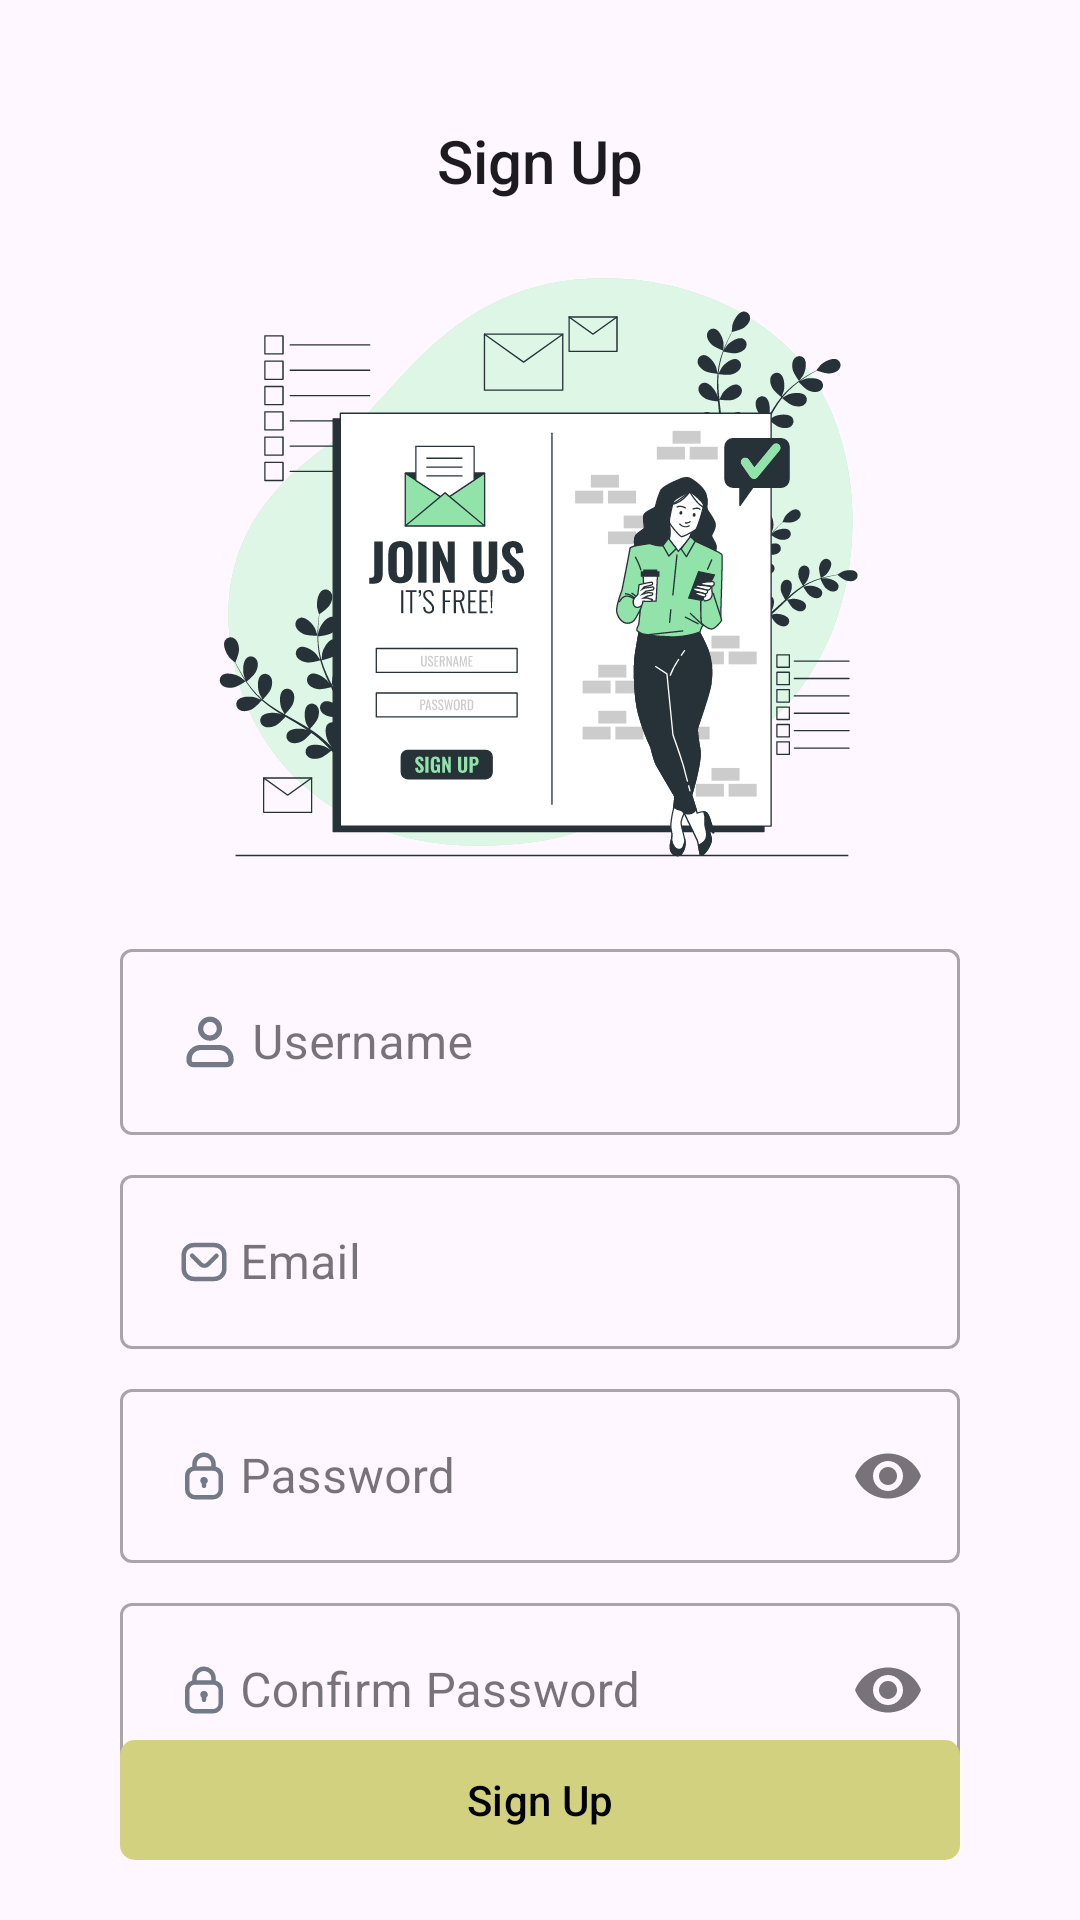

Here is an Android app screen rendered from its layout file. Give the layout XML and the strings, colors and styles it references.
<!-- AndroidManifest.xml: application theme Theme.MyChampionList -->
<!-- res/layout/activity_register.xml -->
<?xml version="1.0" encoding="utf-8"?>
<androidx.constraintlayout.widget.ConstraintLayout xmlns:android="http://schemas.android.com/apk/res/android"
    xmlns:app="http://schemas.android.com/apk/res-auto"
    xmlns:tools="http://schemas.android.com/tools"
    android:layout_width="match_parent"
    android:layout_height="match_parent"
    tools:context=".ui.RegisterActivity">

    <com.google.android.material.textview.MaterialTextView
        android:id="@+id/tv_login"
        style="@style/TextAppearance.AppCompat.Title"
        android:layout_width="wrap_content"
        android:layout_height="wrap_content"
        android:layout_marginTop="40dp"
        android:text="Sign Up"
        app:layout_constraintEnd_toEndOf="parent"
        app:layout_constraintStart_toStartOf="parent"
        app:layout_constraintTop_toTopOf="parent" />

    <ImageView
        android:id="@+id/img_signin"
        android:layout_width="220dp"
        android:layout_height="220dp"
        android:layout_marginVertical="16dp"
        android:src="@drawable/sign_up"
        app:layout_constraintEnd_toEndOf="parent"
        app:layout_constraintStart_toStartOf="parent"
        app:layout_constraintTop_toBottomOf="@+id/tv_login" />

    <com.google.android.material.textfield.TextInputLayout
        android:id="@+id/il_username"
        style="@style/Widget.MaterialComponents.TextInputLayout.OutlinedBox"
        android:layout_width="match_parent"
        android:layout_height="wrap_content"
        android:layout_marginHorizontal="40dp"
        android:layout_marginTop="8dp"
        android:hint="Username"
        app:layout_constraintEnd_toEndOf="parent"
        app:layout_constraintStart_toStartOf="parent"
        app:layout_constraintTop_toBottomOf="@+id/img_signin">

        <com.google.android.material.textfield.TextInputEditText
            android:id="@+id/edt_username"
            android:layout_width="match_parent"
            android:layout_height="wrap_content"
            android:drawableStart="@drawable/ic_profile"
            android:inputType="text" />
    </com.google.android.material.textfield.TextInputLayout>

    <com.google.android.material.textfield.TextInputLayout
        android:id="@+id/il_email"
        style="@style/Widget.MaterialComponents.TextInputLayout.OutlinedBox"
        android:layout_width="match_parent"
        android:layout_height="wrap_content"
        android:layout_marginHorizontal="40dp"
        android:layout_marginTop="8dp"
        android:hint="Email"
        app:layout_constraintEnd_toEndOf="parent"
        app:layout_constraintStart_toStartOf="parent"
        app:layout_constraintTop_toBottomOf="@+id/il_username">

        <com.google.android.material.textfield.TextInputEditText
            android:id="@+id/edt_email"
            android:layout_width="match_parent"
            android:layout_height="wrap_content"
            android:drawableStart="@drawable/ic_mail"
            android:inputType="textEmailAddress" />
    </com.google.android.material.textfield.TextInputLayout>

    <com.google.android.material.textfield.TextInputLayout
        android:id="@+id/il_password"
        style="@style/Widget.MaterialComponents.TextInputLayout.OutlinedBox"
        android:layout_width="match_parent"
        android:layout_height="wrap_content"
        android:layout_marginHorizontal="40dp"
        android:layout_marginTop="8dp"
        android:hint="Password"
        app:endIconMode="password_toggle"
        app:layout_constraintEnd_toEndOf="parent"
        app:layout_constraintStart_toStartOf="parent"
        app:layout_constraintTop_toBottomOf="@+id/il_email">

        <com.google.android.material.textfield.TextInputEditText
            android:id="@+id/edt_password"
            android:layout_width="match_parent"
            android:layout_height="wrap_content"
            android:drawableStart="@drawable/ic_lock"
            android:inputType="textPassword" />
    </com.google.android.material.textfield.TextInputLayout>

    <com.google.android.material.textfield.TextInputLayout
        android:id="@+id/il_confirm_password"
        style="@style/Widget.MaterialComponents.TextInputLayout.OutlinedBox"
        android:layout_width="match_parent"
        android:layout_height="wrap_content"
        android:layout_marginHorizontal="40dp"
        android:layout_marginTop="8dp"
        android:hint="Confirm Password"
        app:endIconMode="password_toggle"
        app:layout_constraintEnd_toEndOf="parent"
        app:layout_constraintStart_toStartOf="parent"
        app:layout_constraintTop_toBottomOf="@+id/il_password">

        <com.google.android.material.textfield.TextInputEditText
            android:id="@+id/edt_confirm_password"
            android:layout_width="match_parent"
            android:layout_height="wrap_content"
            android:drawableStart="@drawable/ic_lock"
            android:inputType="textPassword" />
    </com.google.android.material.textfield.TextInputLayout>

    <ViewFlipper
        android:id="@+id/flipper_btn_register"
        android:layout_width="match_parent"
        android:layout_height="wrap_content"
        app:layout_constraintBottom_toBottomOf="parent"
        app:layout_constraintEnd_toEndOf="parent"
        app:layout_constraintStart_toStartOf="parent">

        <com.google.android.material.button.MaterialButton
            android:id="@+id/btn_signup"
            android:layout_width="match_parent"
            android:layout_height="wrap_content"
            android:layout_marginHorizontal="40dp"
            android:layout_marginBottom="16dp"
            android:text="Sign Up"
            app:cornerRadius="5dp" />

        <ProgressBar
            style="?android:progressBarStyleSmall"
            android:layout_width="wrap_content"
            android:layout_height="wrap_content"
            android:layout_gravity="center" />
    </ViewFlipper>

</androidx.constraintlayout.widget.ConstraintLayout>
<!-- resources referenced by this layout -->
<resources>
  <!-- drawable ic_lock (drawable) -->
  <vector xmlns:android="http://schemas.android.com/apk/res/android"
      android:width="24dp"
      android:height="24dp"
      android:viewportWidth="32"
      android:viewportHeight="32">
    <path
        android:pathData="M21.22,10.26a5.25,5.25 0,0 0,-10.47 0.55v1a4.45,4.45 0,0 0,-3.21 4.25L7.54,22A4.46,4.46 0,0 0,12 26.44h8A4.46,4.46 0,0 0,24.46 22L24.46,16.08a4.45,4.45 0,0 0,-3.21 -4.25v-1A4.93,4.93 0,0 0,21.22 10.26ZM16,7.56a3.24,3.24 0,0 1,3.23 2.91c0,0.11 0,0.22 0,0.34v0.82h-6.5v-0.82A3.26,3.26 0,0 1,16 7.56ZM22.46,16.08L22.46,22A2.45,2.45 0,0 1,20 24.44L12,24.44A2.45,2.45 0,0 1,9.54 22L9.54,16.08A2.45,2.45 0,0 1,12 13.63h8A2.45,2.45 0,0 1,22.46 16.08Z"
        android:fillColor="#747987"/>
    <path
        android:pathData="M16,16.43a1.65,1.65 0,0 0,-1.65 1.65A1.68,1.68 0,0 0,15 19.4v1a1,1 0,0 0,2 0v-1a1.65,1.65 0,0 0,-1 -3Z"
        android:fillColor="#747987"/>
  </vector>
  <!-- drawable ic_mail (drawable) -->
  <vector xmlns:android="http://schemas.android.com/apk/res/android"
      android:width="24dp"
      android:height="24dp"
      android:viewportWidth="32"
      android:viewportHeight="32">
    <path
        android:pathData="M20.61,7.49H11.39A5.4,5.4 0,0 0,6 12.89v6.22a5.4,5.4 0,0 0,5.4 5.4h9.22a5.4,5.4 0,0 0,5.4 -5.4V12.89A5.4,5.4 0,0 0,20.61 7.49ZM24,19.11a3.4,3.4 0,0 1,-3.4 3.4H11.39A3.4,3.4 0,0 1,8 19.11V12.89a3.4,3.4 0,0 1,3.4 -3.4h9.22a3.4,3.4 0,0 1,3.4 3.4Z"
        android:fillColor="#747987"/>
    <path
        android:pathData="M20.89,12.48l-3.77,3.77a1.36,1.36 0,0 1,-1.92 0l-3.77,-3.77a1,1 0,0 0,-1.41 0,1 1,0 0,0 0,1.41l3.76,3.77a3.38,3.38 0,0 0,4.76 0l3.76,-3.77a1,1 0,0 0,-1.41 -1.41Z"
        android:fillColor="#747987"/>
  </vector>
  <!-- drawable ic_profile (drawable) -->
  <vector xmlns:android="http://schemas.android.com/apk/res/android"
      android:width="28dp"
      android:height="28dp"
      android:viewportWidth="32"
      android:viewportHeight="32">
    <path
        android:pathData="M11.41,10.93A4.59,4.59 0,1 0,16 6.33,4.6 4.6,0 0,0 11.41,10.93ZM18.59,10.93A2.59,2.59 0,1 1,16 8.33,2.59 2.59,0 0,1 18.59,10.93Z"
        android:fillColor="#747987"/>
    <path
        android:pathData="M19.59,17.12H12.41A5.41,5.41 0,0 0,7 22.53V23a2.63,2.63 0,0 0,2.62 2.63H22.38A2.63,2.63 0,0 0,25 23v-0.51A5.41,5.41 0,0 0,19.59 17.12ZM23,23a0.63,0.63 0,0 1,-0.62 0.63H9.62A0.63,0.63 0,0 1,9 23v-0.51a3.41,3.41 0,0 1,3.41 -3.41h7.18A3.41,3.41 0,0 1,23 22.53Z"
        android:fillColor="#747987"/>
  </vector>
  <!-- drawable sign_up: vector/xml drawable (drawable, 74008 chars, omitted) -->
  <style name="Theme.MyChampionList" parent="Base.Theme.MyChampionList" />
  <style name="Base.Theme.MyChampionList" parent="Theme.Material3.DayNight">
          
          <item name="colorPrimary">@color/lightPrimary</item>
          <item name="colorPrimaryVariant">@color/lightPrimaryVariant</item>
          <item name="colorOnPrimary">@color/black</item>
          
          <item name="colorSecondary">@color/lightSecondary</item>
          <item name="colorSecondaryVariant">@color/lightSecondaryVariant</item>
          <item name="colorOnSecondary">@color/black</item>
          
          <item name="android:statusBarColor">?attr/colorPrimaryVariant</item>
          
      </style>
  <color name="lightPrimary">#D2D180</color>
  <color name="lightPrimaryVariant">#B2B377</color>
  <color name="black">#FF000000</color>
  <color name="lightSecondary">#F1F5A8</color>
  <color name="lightSecondaryVariant">#E5E483</color>
</resources>
